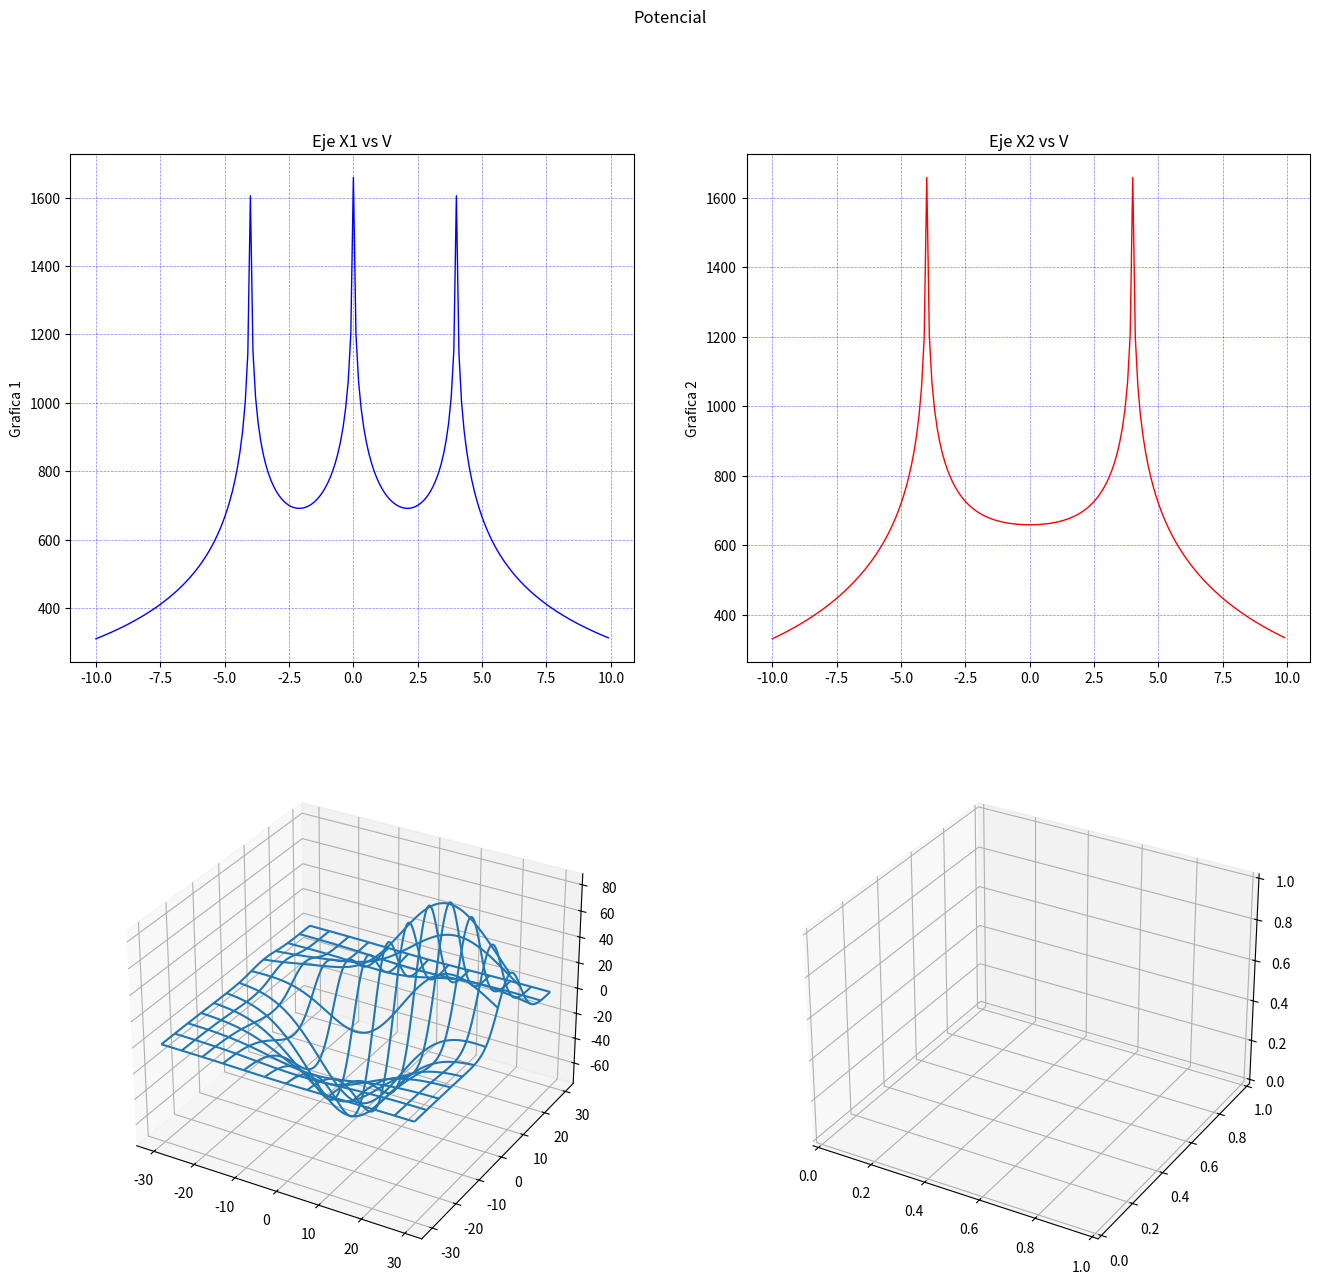

The matplotlib source for this figure: (Note: this script raises an exception after producing the figure.)
import os
import pylab as pl
from mpl_toolkits.mplot3d import Axes3D
import matplotlib.pyplot as plt
from matplotlib import cm
from matplotlib.ticker import LinearLocator, FormatStrFormatter
import numpy as np
#------------------------------------------------------------------------------ 
os.system("clear")
raiz=np.sqrt
ln=np.log

puntoX=(0)
puntoY=(0)

#puntoX=float(input("Seleccione la coordenada en X donde desea calcular el potencial: "))
#puntoY=float(input("Seleccione la coordenada en Y donde desea calcular el potencial: "))
print("Calculando ...")
#------------------------------------------------------------------------------ 
Xa = np.arange(-10, 10, 0.1)   #Rango de coordenadas de X 
Ya = np.arange(-10, 10, 0.1)   #Rango de coordenadas de Y
l = 2                          #Longitud del electrodo [m]
rho= 100                       #Resistividad de terrreno [Ohm/m]
Ik=200                         #Corriente de falla [A] (Total)
Rad=0.01                       #Radio del electrodo [m]
Electrodos=8                   #Número de electrodos
Pos1=4                         #Posición 1 en Y para analisis de grafica 2D
Pos2=0                         #Posición 2 en Y para analisis de grafica 2D
#------------------------------------------------------------------------------ 
#Posición de los electrodos 
#------------------------------------------------------------------------------ 
P=np.array([
    [-4,-4],   #Electrodo A
    [0,-4],   #Electrodo B
    [4,-4],   #Electrodo C
    [-4,0],   #Electrodo D
    [4,0],   #Electrodo E
    [-4,4],   #Electrodo F
    [0,4],   #Electrodo G
    [4,4]    #Electrodo H
])
#------------------------------------------------------------------------------ 
E=Electrodos-1
ik=Ik/Electrodos
Vt=np.zeros((np.count_nonzero(Xa),np.count_nonzero(Ya)))
m=np.zeros((Electrodos,1))
V=np.zeros((Electrodos,1))
k=0
m2=np.zeros((Electrodos,1))
V2=np.zeros((Electrodos,1))
#------------------------------------------------------------------------------ 
#Cálculo del punto ingresado
#------------------------------------------------------------------------------ 
i=0
while i<=E:
    m2[i][0] =round(raiz((((P[i][0])-puntoX)**2)+(((P[i][1])-puntoY)**2)),4)
    o,u=((P[i][0])-puntoX),((P[i][1])-puntoY)
    if ((o ==0) and (u==0)) or (m2[i][0]==0):
    #print("Elementos de matriz",k,t, "x,y",P[i][0],P[i][1],"punto de eje",X,Y )
        m2[i][0]=Rad
    V2[i][0] =ln((l+raiz((m2[i][0])**2+l**2))/(m2[i][0]))
    i += 1
Vt2=(np.sum(V2)*(rho*ik))/(2*np.pi*l)

print("El potencial en el punto (",puntoX,",",puntoY,"), es de",round(Vt2,3),"[V]")
#------------------------------------------------------------------------------ 
#Cálculo de la malla
#------------------------------------------------------------------------------ 

Vxy = [1] * (np.count_nonzero(Ya))

while k<np.count_nonzero(Ya):
    Y=round(Ya[k],3)
    t=0
    while t<np.count_nonzero(Xa):
        X=round(Xa[t],3)
        i=0
        while i<=E:
            m[i][0] =round(raiz((((P[i][0])-X)**2)+(((P[i][1])-Y)**2)),4)
            o,u=((P[i][0])-X),((P[i][1])-Y)
            if ((o ==0) and (u==0)) or (m[i][0]==0):
                #print("Elementos de matriz",k,t, "x,y",P[i][0],P[i][1],"punto de eje",X,Y )
                m[i][0]=Rad
            V[i][0] =ln((l+raiz((m[i][0])**2+l**2))/(m[i][0]))
            i += 1
        Vt[k][t]=np.sum(V)
        if Y==Pos1:
            Vxa=Vt[k]
        if Y==Pos2:
            Vxb=Vt[k]
        if (Y==X) and ((X-Y)==0):
            Vxy[k]=Vt[k][t]*(rho*ik)/(2*np.pi*l)
        t +=1
    k +=1

Vtt=(Vt*(rho*ik))/(2*np.pi*l)
Vxa=(Vxa*(rho*ik))/(2*np.pi*l)
Vxb=(Vxb*(rho*ik))/(2*np.pi*l)
aa=np.where(np.amax(Vtt) == Vtt)
bb=np.where(np.amin(Vtt) == Vtt)
print ("Valor máximo de tensión (GPR):",round(Vtt[::].max(),3),"[V], en posición: (",round(Xa[aa[0][0]],2),",",round(Ya[aa[1][0]],2),")")
print("Valor de Resistencia de puesta a tierra:", (round(Vtt[::].max(),3)/Ik), "[Ohm]")
#print ("Valor mínimo de tensión:",round(Vtt[::].min(),3),"[V], en posición: (",round(Xa[bb[0][0]],2),",",round(Ya[bb[1][0]],2),")")
print ("Número de elementos de Vt:",np.count_nonzero(Vtt))
#------------------------------------------------------------------------------ 
#Graficas
#------------------------------------------------------------------------------ 

# Configurar una figura dos veces más alta que ancha
fig = plt.figure(figsize=(16,14.5)) # (Ancho, alto)
fig.suptitle('Potencial')

#------------------------------------------------------------------------------ 
#Graficas en 2D
#------------------------------------------------------------------------------ 
ax = fig.add_subplot(2, 2, 1)
ax.plot(Xa, Vxa, color="blue", linewidth=1.0, linestyle="-")
ax.title.set_text('Eje X1 vs V')
ax.grid(color='b', alpha=0.5, linestyle='dashed', linewidth=0.5)
ax.set_ylabel('Grafica 1')

ax = fig.add_subplot(2, 2, 2)
ax.plot(Xa, Vxb, color="red", linewidth=1.0, linestyle="-")
ax.title.set_text('Eje X2 vs V')
ax.grid(color='b', alpha=0.5, linestyle='dashed', linewidth=0.5)
ax.set_ylabel('Grafica 2')
"""
ax = fig.add_subplot(2, 2, 3)
ax.plot(Xa, Vxy, color="green", linewidth=1.0, linestyle="-")
ax.title.set_text('Eje X,Y vs V')
ax.grid(color='b', alpha=0.5, linestyle='dashed', linewidth=0.5)
ax.set_ylabel('Grafica 3')
"""
from mpl_toolkits.mplot3d.axes3d import get_test_data
ax = fig.add_subplot(2, 2, 3, projection='3d')
X, Y, Vtt = get_test_data(0.05)
ax.plot_wireframe(X, Y, Vtt, rstride=10, cstride=10)

#------------------------------------------------------------------------------ 
# GRAFICAS 3D
#------------------------------------------------------------------------------ 
ax = fig.add_subplot(2, 2, 4, projection='3d')
X, Y = np.meshgrid(Xa, Ya)
surf = ax.plot_surface(X, Y, Vtt, cmap = cm.get_cmap("jet"), antialiased=False)
ax.set_zlim(300, 1800)
fig.colorbar(surf)
#------------------------------------------------------------------------------ 
plt.pause(25)
pl.savefig('tierras.pdf')